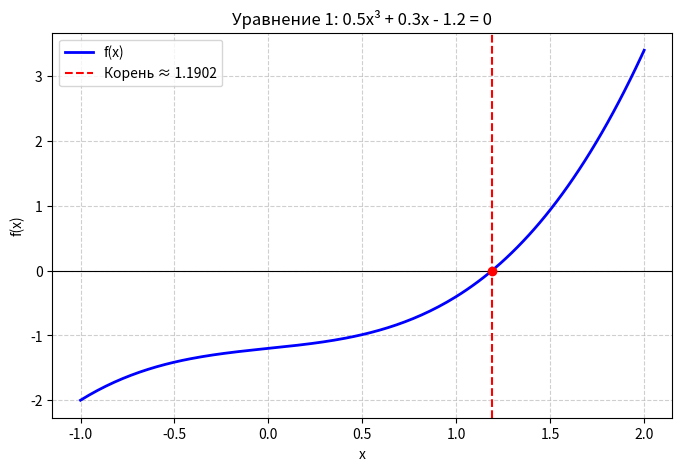
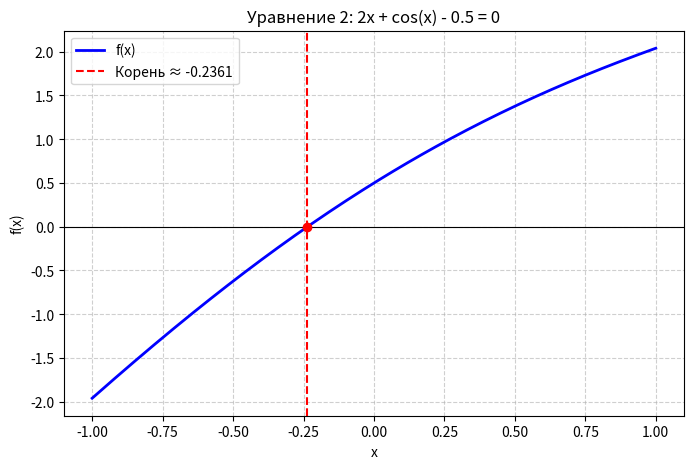

Recreate these plots in Python, in order.
import math
import matplotlib.pyplot as pl

# ======= P1 - bounds and Horner's Scheme ======= #

# Вычисляет значения полинома и его производных по схеме Горнера.
# Возвращает список b, где b[-1] = P(x), b[-2] = P'(x) и т.д.
def horner(coeffs, x):
  n = len(coeffs)
  b = [0.0] * n
  b[0] = coeffs[0]
  for i in range(1,n):
    b[i] = b[i-1] * x + coeffs[i]
  return b

# Находит верхнюю границу положительных корней по теореме Коши.
def upper_bnd(coeffs):
  c = coeffs.copy()
  if c[0] < 0:
    c = [-i for i in c]
  
  L = 1
  while L <= 500:
    vals = horner(c, L)
    if all(v >= 0 for v in vals):
        return L
    L += 1
  return None

# Находит нижнюю границу отрицательных корней.
# Меняем знаки у коэффициентов при нечетных степенях.
# len(coeffs)-1 - i дает степень текущего коэффициента.
# Если степень нечетная, (-1)**степень = -1, знак меняется.
def lower_bnd(coeffs):
  c_neg = [coeffs[i] *((-1) ** (len(coeffs) - 1 - i)) for i in range(len(coeffs))]

  # Теперь ищем нижнюю границу для P(-x)
  L = upper_bnd(c_neg)
  if L is not None:
    return -L
  return None

# ======= P2 - Search roots with graphics ======= #

# Смотрим отрезок [a,b] с шагом в h
def find_intervals(f, a, b, h=0.1):
  x = a
  intervals = []
  while x < b:
    if f(x) * f(x + h) <=0:
      intervals.append((x,x+h))
    x += h
  return intervals

def itiration_method(phi, a, b, eps=0.001):
  x_curr = (a+b)/2
  iters = 0
  while True:
    x_next = phi(x_curr)
    iters += 1
    if abs(x_next - x_curr) < eps:
      return x_next, iters
    x_curr = x_next

# ===== Решение моего варианта 52 ===== #

# === Уравнение 1 === #
print("Uravneniye 1: 0.3x + 0.5x^3 -1.2 = 0")
coeffs_poly = [0.5, 0.0, 0.3, -1.2]
up = upper_bnd(coeffs_poly)
dwn = lower_bnd(coeffs_poly)
print(f"Bounds of roots: [{dwn} - {up}]")

# Функции полинома
f1 = lambda x: 0.5 * x**3 + 0.3 * x - 1.2
phi = lambda x: (2.4 - 0.6 * x) ** (1/3)

# Отрезок с корнями
intervals = find_intervals(f1, dwn, up, 0.1)
if intervals:
  root1, iter1 = itiration_method(phi, up, dwn)
print(f"Interval with bounds: {intervals}")


# === Тригонометрия второе уравнение == #

print("2x + cos(x) = 0.5")
# Это не полином это трига тут Горнера нельзя
# Если проверить подстановкой то понятно что корень между -1 ~ 0

f2 = lambda x: 2 * x + math.cos(x) - 0.5
phi2 = lambda x: (0.5 - math.cos(x))/2

intervals2 = find_intervals(f2, -1.0, 1.0, 0.1)
print(f"Interval with bounds: {intervals2}") 

if intervals2:
  a2, b2 = intervals2[0]
  root2, iters2 = itiration_method(phi2, a2, b2)
  print(f"Roots: x = {root2:.6f} (iterations = {iters2})")

# ==========================================
# Визуализация (Графическое отделение)
# ==========================================
def plot_graph(f, a, b, root, title):
    xs = [a + (b - a) * i / 200 for i in range(201)]
    ys = [f(x) for x in xs]
    
    pl.figure(figsize=(8, 5))
    pl.plot(xs, ys, label="f(x)", color="blue", linewidth=2)
    pl.axhline(0, color="black", linewidth=0.8)
    pl.axvline(root, color="red", linestyle="--", label=f"Корень ≈ {root:.4f}")
    pl.plot(root, 0, 'ro') # Красная точка на оси X
    pl.title(title)
    pl.xlabel("x")
    pl.ylabel("f(x)")
    pl.grid(True, linestyle="--", alpha=0.6)
    pl.legend()
    pl.show()

# Строим графики для обоих уравнений
plot_graph(f1, dwn, up, root1, "Уравнение 1: 0.5x³ + 0.3x - 1.2 = 0")
plot_graph(f2, -1.0, 1.0, root2, "Уравнение 2: 2x + cos(x) - 0.5 = 0")
